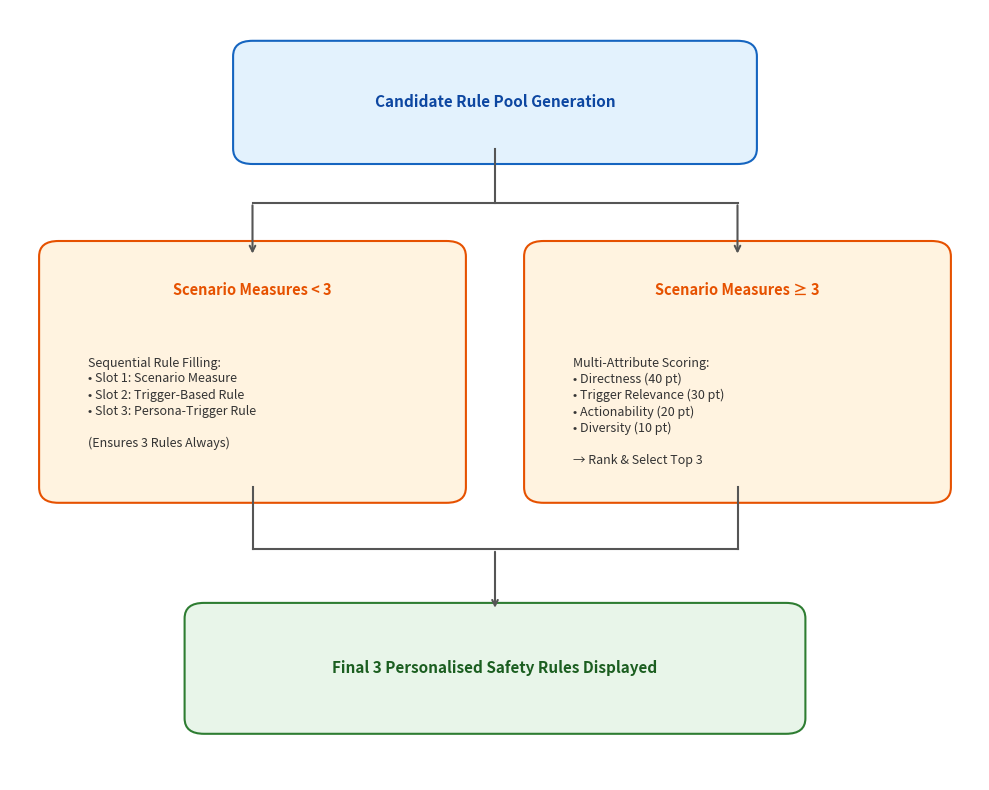

Source code (Python):
import matplotlib.pyplot as plt
import matplotlib.patches as patches

def create_fig2():
    fig, ax = plt.subplots(figsize=(10, 8), dpi=300)
    ax.set_xlim(0, 10)
    ax.set_ylim(0, 10)
    ax.axis('off')

    # 스타일 설정
    box_blue = {'bg': '#E3F2FD', 'edge': '#1565C0', 'txt': '#0D47A1'}
    box_orange = {'bg': '#FFF3E0', 'edge': '#E65100', 'txt': '#E65100'}
    box_green = {'bg': '#E8F5E9', 'edge': '#2E7D32', 'txt': '#1B5E20'}

    # 1. 상단 루트 박스
    rect_top = patches.FancyBboxPatch((2.5, 8.2), 5, 1.2, boxstyle="round,pad=0.2",
                                      linewidth=1.5, edgecolor=box_blue['edge'], facecolor=box_blue['bg'])
    ax.add_patch(rect_top)
    ax.text(5, 8.8, "Candidate Rule Pool Generation", fontsize=11, fontweight='bold', color=box_blue['txt'], ha='center', va='center')

    # 2. 분기선 & 화살표
    ax.plot([5, 5], [8.2, 7.5], color='#555555', lw=1.5)
    ax.plot([2.5, 7.5], [7.5, 7.5], color='#555555', lw=1.5)
    ax.annotate('', xy=(2.5, 6.8), xytext=(2.5, 7.5), arrowprops=dict(arrowstyle="->", lw=1.5, color='#555555'))
    ax.annotate('', xy=(7.5, 6.8), xytext=(7.5, 7.5), arrowprops=dict(arrowstyle="->", lw=1.5, color='#555555'))

    # 3. 왼쪽 분기 (Scenario Measures < 3)
    rect_left = patches.FancyBboxPatch((0.5, 3.8), 4, 3.0, boxstyle="round,pad=0.2",
                                       linewidth=1.5, edgecolor=box_orange['edge'], facecolor=box_orange['bg'])
    ax.add_patch(rect_left)
    ax.text(2.5, 6.3, "Scenario Measures < 3", fontsize=10.5, fontweight='bold', color=box_orange['txt'], ha='center')
    left_text = "Sequential Rule Filling:\n• Slot 1: Scenario Measure\n• Slot 2: Trigger-Based Rule\n• Slot 3: Persona-Trigger Rule\n\n(Ensures 3 Rules Always)"
    ax.text(0.8, 5.5, left_text, fontsize=9, color='#333333', va='top', linespacing=1.3)

    # 4. 오른쪽 분기 (Scenario Measures ≥ 3)
    rect_right = patches.FancyBboxPatch((5.5, 3.8), 4, 3.0, boxstyle="round,pad=0.2",
                                        linewidth=1.5, edgecolor=box_orange['edge'], facecolor=box_orange['bg'])
    ax.add_patch(rect_right)
    ax.text(7.5, 6.3, "Scenario Measures ≥ 3", fontsize=10.5, fontweight='bold', color=box_orange['txt'], ha='center')
    right_text = "Multi-Attribute Scoring:\n• Directness (40 pt)\n• Trigger Relevance (30 pt)\n• Actionability (20 pt)\n• Diversity (10 pt)\n\n→ Rank & Select Top 3"
    ax.text(5.8, 5.5, right_text, fontsize=9, color='#333333', va='top', linespacing=1.3)

    # 5. 아래쪽 병합 화살표
    ax.plot([2.5, 2.5], [3.8, 3.0], color='#555555', lw=1.5)
    ax.plot([7.5, 7.5], [3.8, 3.0], color='#555555', lw=1.5)
    ax.plot([2.5, 7.5], [3.0, 3.0], color='#555555', lw=1.5)
    ax.annotate('', xy=(5, 2.2), xytext=(5, 3.0), arrowprops=dict(arrowstyle="->", lw=1.5, color='#555555'))

    # 6. 하단 결과 박스
    rect_bot = patches.FancyBboxPatch((2.0, 0.8), 6, 1.3, boxstyle="round,pad=0.2",
                                      linewidth=1.5, edgecolor=box_green['edge'], facecolor=box_green['bg'])
    ax.add_patch(rect_bot)
    ax.text(5, 1.45, "Final 3 Personalised Safety Rules Displayed", fontsize=11, fontweight='bold', color=box_green['txt'], ha='center', va='center')

    plt.tight_layout()
    plt.savefig("Figure2_Selection_Logic.png", bbox_inches='tight')
    print("✅ Figure2_Selection_Logic.png 저장 완료!")

if __name__ == "__main__":
    create_fig2()
